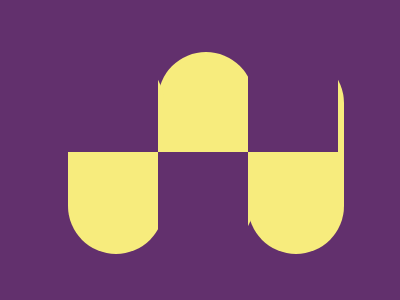

Write the HTML and CSS that draws this image.


<div class="cap1">
<div class="cap2"></div>
<div class="cap3"></div>
  <div class="sq1"></div>
  <div class="sq2"> </div>
  <div class="sq3"></div>
  </div>

<style>
  
  body{
    background:#62306D;
  }
  div{
    background:#F7EC7D;
    display:inline-block;
    justify-content:centre;
  }
  .cap1{
    position:relative;
    left:150px;
    top:12px;
    width: 6em;
    height: 70%;
    margin: 2em auto;
    border-radius: 500px;
  }
  .cap2{
    position:absolute;
    left:90px;
    top:-29px;
    width: 6em;
    height: 100%;
    margin: 2em auto;
    border-radius: 500px;
  }
  
  .cap3{
    position:absolute;
    left:-90px;
    top:-29px;
    width: 6em;
    height: 100%;
    margin: 2em auto;
    border-radius: 500px;
  }
  
  .sq1{
    height:225px;
    width:90px;
    background:#62306D;
    position:absolute;
    top:100px;
  }
  .sq2{
    height:225px;
    width:90px;
    background:#62306D;
    position:absolute;
    top:-125px;
    left:-90px;
  }
  .sq3{
    height:225px;
    width:90px;
    background:#62306D;
    position:absolute;
    top:-125px;
    left:90px;
  }
    
  

</style>
